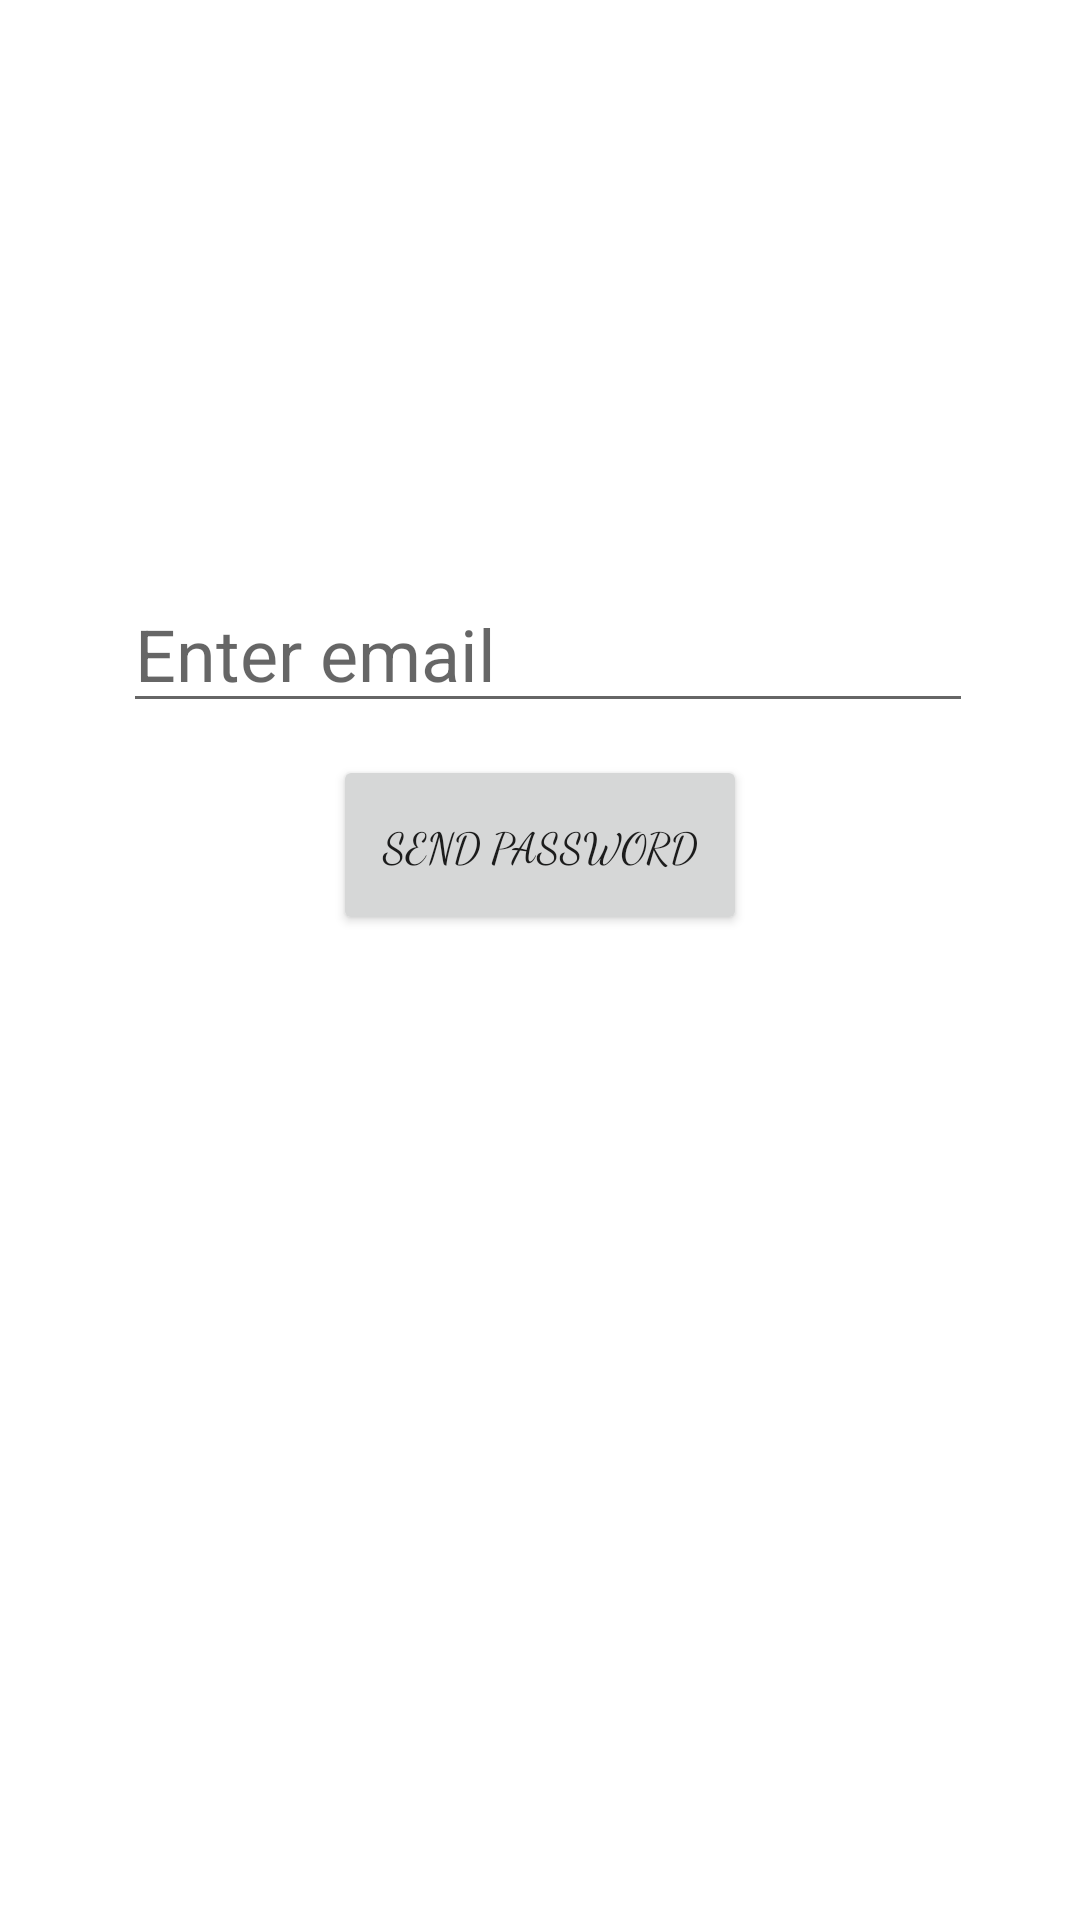

Produce the Android XML layout that renders to this screen, including the resource entries it uses.
<!-- AndroidManifest.xml: application theme Theme.SocialGrub -->
<!-- res/layout/activity_forgot_password.xml -->
<?xml version="1.0" encoding="utf-8"?>
<androidx.constraintlayout.widget.ConstraintLayout xmlns:android="http://schemas.android.com/apk/res/android"
    xmlns:app="http://schemas.android.com/apk/res-auto"
    xmlns:tools="http://schemas.android.com/tools"
    android:layout_width="match_parent"
    android:layout_height="match_parent"
    android:id="@+id/forgotPasswordID"
    tools:context=".ForgotPasswordActivity">

    <TextView
        android:id="@+id/ForgotPasswordText"
        android:layout_width="277dp"
        android:layout_height="56dp"
        android:layout_marginStart="67dp"
        android:layout_marginLeft="67dp"
        android:layout_marginTop="186dp"
        android:layout_marginEnd="67dp"
        android:layout_marginRight="67dp"
        android:layout_marginBottom="489dp"
        android:fontFamily="cursive"
        android:text="Forgot Password"
        android:textAppearance="@style/TextAppearance.AppCompat.Display1"
        android:textSize="36sp"
        app:layout_constraintBottom_toBottomOf="parent"
        app:layout_constraintEnd_toEndOf="parent"
        app:layout_constraintStart_toStartOf="parent"
        app:layout_constraintTop_toTopOf="parent" />

    <EditText
        android:id="@+id/forgotPasswordEmail"
        android:layout_width="wrap_content"
        android:layout_height="wrap_content"
        android:layout_marginStart="103dp"
        android:layout_marginLeft="103dp"
        android:layout_marginTop="48dp"
        android:layout_marginEnd="98dp"
        android:layout_marginRight="98dp"
        android:layout_marginBottom="396dp"
        android:ems="10"
        android:hint="Enter email"
        android:inputType="textEmailAddress"
        android:textSize="24sp"
        app:layout_constraintBottom_toBottomOf="parent"
        app:layout_constraintEnd_toEndOf="parent"
        app:layout_constraintStart_toStartOf="parent"
        app:layout_constraintTop_toBottomOf="@+id/ForgotPasswordText" />

    <Button
        android:id="@+id/sendPasswordButton"
        android:layout_width="138dp"
        android:layout_height="60dp"
        android:layout_marginStart="135dp"
        android:layout_marginLeft="135dp"
        android:layout_marginTop="13dp"
        android:layout_marginEnd="135dp"
        android:layout_marginRight="135dp"
        android:layout_marginBottom="331dp"
        android:fontFamily="cursive"
        android:text="Send Password"
        app:layout_constraintBottom_toBottomOf="parent"
        app:layout_constraintEnd_toEndOf="parent"
        app:layout_constraintStart_toStartOf="parent"
        app:layout_constraintTop_toBottomOf="@+id/forgotPasswordEmail" />

</androidx.constraintlayout.widget.ConstraintLayout>
<!-- resources referenced by this layout -->
<resources>
  <style name="Theme.SocialGrub" parent="Theme.MaterialComponents.DayNight.DarkActionBar">
          
          <item name="colorPrimary">@color/purple_500</item>
          <item name="colorPrimaryVariant">@color/purple_700</item>
          <item name="colorOnPrimary">@color/white</item>
          
          <item name="colorSecondary">@color/teal_200</item>
          <item name="colorSecondaryVariant">@color/teal_700</item>
          <item name="colorOnSecondary">@color/black</item>
          
          <item name="android:statusBarColor" tools:targetApi="l">?attr/colorPrimaryVariant</item>
          
      </style>
  <!-- not gathered from this repository: default colours our renderer supplied (Android Studio template values) -->
  <color name="purple_500">#FF6200EE</color>
  <color name="purple_700">#FF3700B3</color>
  <color name="teal_200">#FF03DAC5</color>
  <color name="teal_700">#FF018786</color>
  <color name="black">#FF000000</color>
  <color name="white">#FFFFFFFF</color>
</resources>
